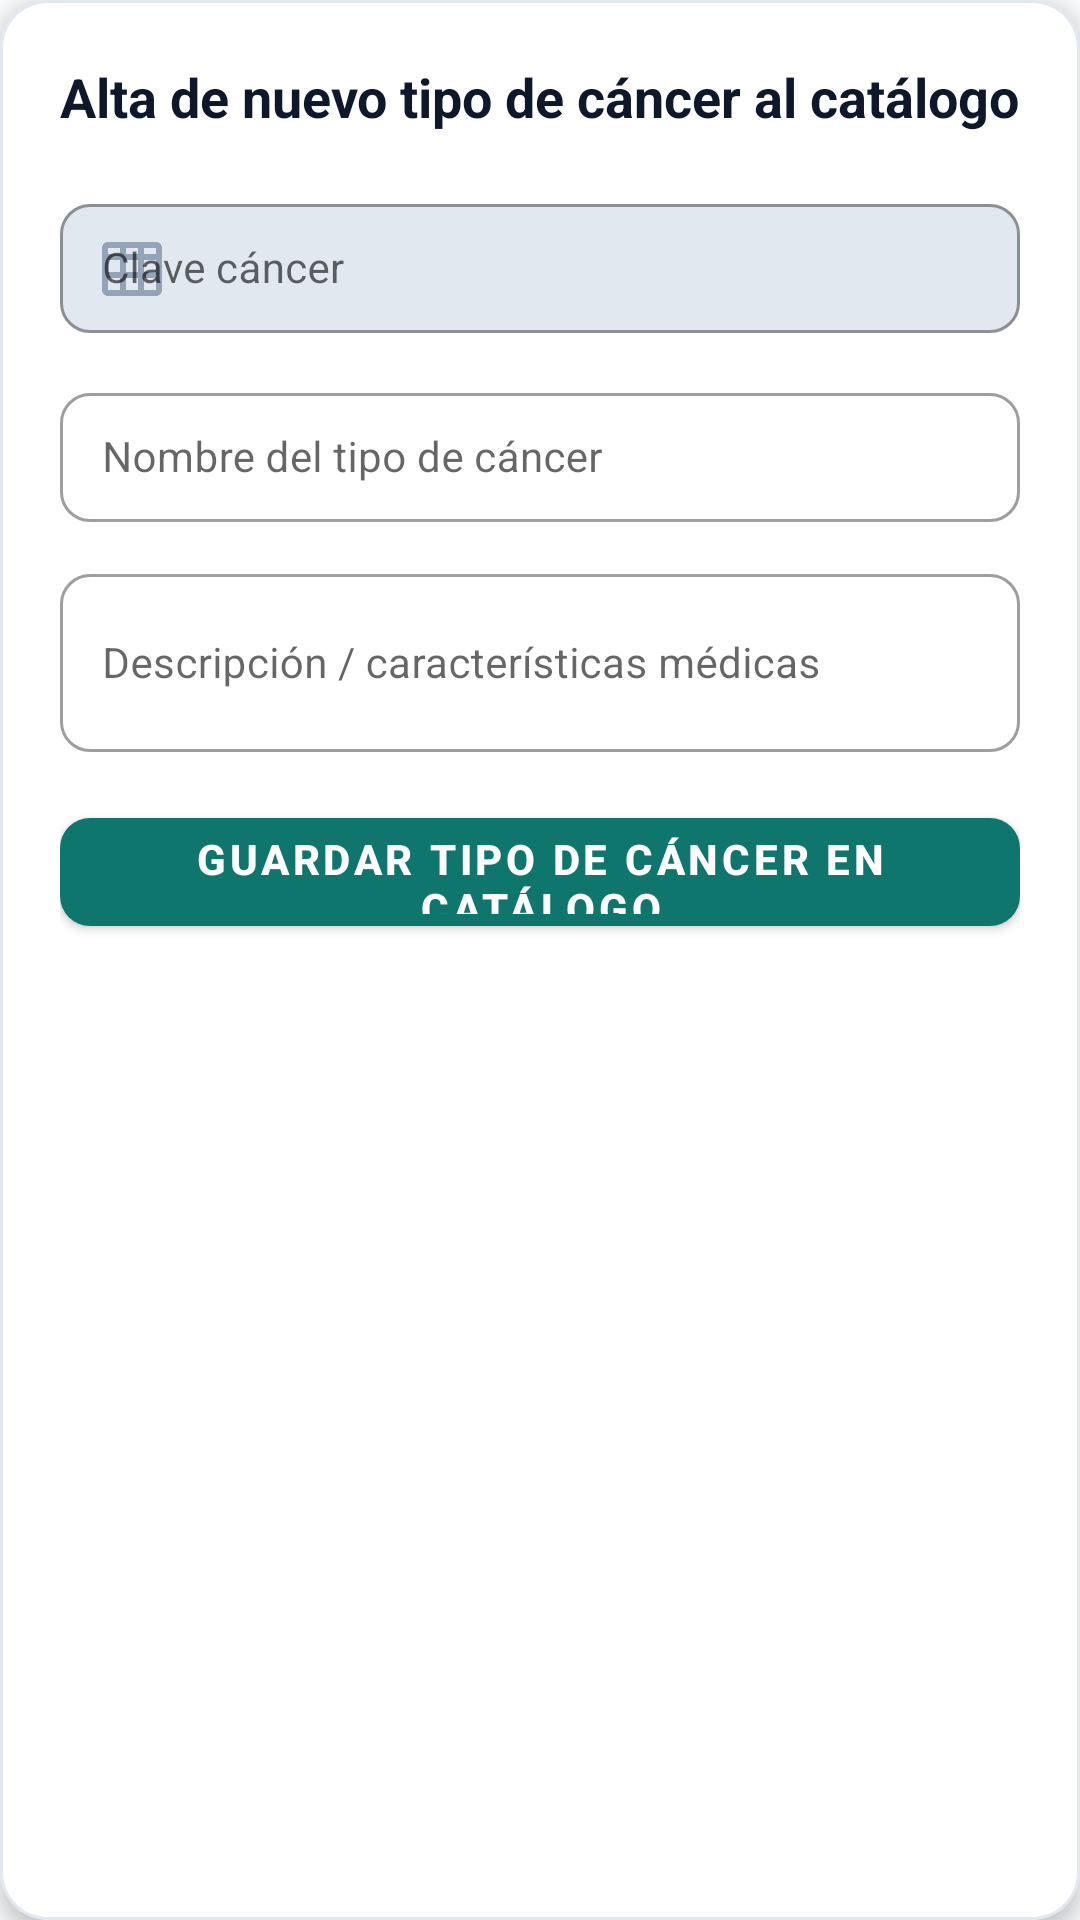

Write the Android layout XML for this screen, with the resource values it uses.
<!-- AndroidManifest.xml: application theme Theme.SistemaClinico -->
<!-- res/layout/form_insert_cancer.xml -->
<?xml version="1.0" encoding="utf-8"?>
<com.google.android.material.card.MaterialCardView xmlns:android="http://schemas.android.com/apk/res/android"
    xmlns:app="http://schemas.android.com/apk/res-auto"
    android:id="@+id/cardCancerForm"
    android:layout_width="match_parent"
    android:layout_height="wrap_content"
    app:cardBackgroundColor="@color/white"
    app:cardCornerRadius="16dp"
    app:cardElevation="4dp"
    app:strokeColor="@color/stroke_border"
    app:strokeWidth="1dp">

    <LinearLayout
        android:layout_width="match_parent"
        android:layout_height="wrap_content"
        android:orientation="vertical"
        android:padding="20dp">

        <TextView
            android:layout_width="wrap_content"
            android:layout_height="wrap_content"
            android:layout_marginBottom="16dp"
            android:text="@string/cancer_form_title"
            android:textColor="@color/text_primary"
            android:textSize="18sp"
            android:textStyle="bold" />

        <com.google.android.material.textfield.TextInputLayout
            style="@style/Widget.MaterialComponents.TextInputLayout.OutlinedBox"
            android:layout_width="match_parent"
            android:layout_height="wrap_content"
            android:layout_marginBottom="12dp"
            android:hint="@string/cancer_code_hint"
            app:boxBackgroundColor="@color/input_disabled_bg"
            app:boxCornerRadiusBottomEnd="10dp"
            app:boxCornerRadiusBottomStart="10dp"
            app:boxCornerRadiusTopEnd="10dp"
            app:boxCornerRadiusTopStart="10dp"
            app:startIconDrawable="@drawable/ic_table"
            app:startIconTint="@color/text_muted">

            <com.google.android.material.textfield.TextInputEditText
                android:id="@+id/etCancerCode"
                android:layout_width="match_parent"
                android:layout_height="wrap_content"
                android:enabled="false"
                android:paddingHorizontal="14dp"
                android:paddingVertical="12dp"
                android:textColor="@color/text_secondary"
                android:textSize="14sp" />
        </com.google.android.material.textfield.TextInputLayout>

        <com.google.android.material.textfield.TextInputLayout
            style="@style/Widget.MaterialComponents.TextInputLayout.OutlinedBox"
            android:layout_width="match_parent"
            android:layout_height="wrap_content"
            android:layout_marginBottom="12dp"
            android:hint="@string/cancer_name_hint"
            app:boxCornerRadiusBottomEnd="10dp"
            app:boxCornerRadiusBottomStart="10dp"
            app:boxCornerRadiusTopEnd="10dp"
            app:boxCornerRadiusTopStart="10dp">

            <com.google.android.material.textfield.TextInputEditText
                android:id="@+id/etCancerName"
                android:layout_width="match_parent"
                android:layout_height="wrap_content"
                android:inputType="textCapSentences"
                android:paddingHorizontal="14dp"
                android:paddingVertical="12dp"
                android:textColor="@color/text_primary"
                android:textSize="14sp" />
        </com.google.android.material.textfield.TextInputLayout>

        <com.google.android.material.textfield.TextInputLayout
            style="@style/Widget.MaterialComponents.TextInputLayout.OutlinedBox"
            android:layout_width="match_parent"
            android:layout_height="wrap_content"
            android:layout_marginBottom="16dp"
            android:hint="@string/cancer_desc_hint"
            app:boxCornerRadiusBottomEnd="10dp"
            app:boxCornerRadiusBottomStart="10dp"
            app:boxCornerRadiusTopEnd="10dp"
            app:boxCornerRadiusTopStart="10dp">

            <com.google.android.material.textfield.TextInputEditText
                android:id="@+id/etCancerDesc"
                android:layout_width="match_parent"
                android:layout_height="wrap_content"
                android:inputType="textCapSentences|textMultiLine"
                android:minLines="2"
                android:maxLines="3"
                android:paddingHorizontal="14dp"
                android:paddingVertical="12dp"
                android:textColor="@color/text_primary"
                android:textSize="14sp" />
        </com.google.android.material.textfield.TextInputLayout>

        <com.google.android.material.button.MaterialButton
            android:id="@+id/btnSaveCancer"
            android:layout_width="match_parent"
            android:layout_height="48dp"
            android:text="@string/cancer_save_btn"
            android:textColor="@color/white"
            android:textSize="14sp"
            android:textStyle="bold"
            app:backgroundTint="@color/primary_teal"
            app:cornerRadius="10dp" />

    </LinearLayout>
</com.google.android.material.card.MaterialCardView>
<!-- resources referenced by this layout -->
<resources>
  <color name="input_disabled_bg">#E2E8F0</color>
  <color name="primary_teal">#0F766E</color>
  <color name="stroke_border">#E2E8F0</color>
  <color name="text_muted">#94A3B8</color>
  <color name="text_primary">#0F172A</color>
  <color name="text_secondary">#475569</color>
  <color name="white">#FFFFFF</color>
  <!-- drawable ic_table (drawable) -->
  <vector xmlns:android="http://schemas.android.com/apk/res/android"
      android:width="24dp"
      android:height="24dp"
      android:viewportWidth="24"
      android:viewportHeight="24"
      android:tint="?attr/colorControlNormal">
    <path
        android:fillColor="@android:color/white"
        android:pathData="M20,3H4C2.9,3 2,3.9 2,5v14c0,1.1 0.9,2 2,2h16c1.1,0 2,-0.9 2,-2V5C22,3.9 21.1,3 20,3z M20,7h-4V5h4V7z M14,5v2h-4V5H14z M8,5v2H4V5H8z M4,9h4v4H4V9z M10,9h4v4h-4V9z M16,9h4v4h-4V9z M4,15h4v4H4V15z M10,15h4v4h-4V15z M16,15h4v4h-4V15z"/>
  </vector>
  <string name="cancer_code_hint">Clave cáncer</string>
  <string name="cancer_desc_hint">Descripción / características médicas</string>
  <string name="cancer_form_title">Alta de nuevo tipo de cáncer al catálogo</string>
  <string name="cancer_name_hint">Nombre del tipo de cáncer</string>
  <string name="cancer_save_btn">Guardar tipo de cáncer en catálogo</string>
  <style name="Theme.SistemaClinico" parent="Theme.MaterialComponents.DayNight.NoActionBar">
          
          <item name="colorPrimary">@color/primary_teal</item>
          <item name="colorPrimaryVariant">@color/primary_teal_dark</item>
          <item name="colorOnPrimary">@color/white</item>
          
          <item name="colorSecondary">@color/secondary_crimson</item>
          <item name="colorSecondaryVariant">@color/secondary_crimson_dark</item>
          <item name="colorOnSecondary">@color/white</item>
          
          <item name="android:statusBarColor">@color/primary_teal_dark</item>
          <item name="android:windowBackground">@color/background_light</item>
      </style>
  <color name="primary_teal_dark">#115E59</color>
  <color name="secondary_crimson">#DC2626</color>
  <color name="secondary_crimson_dark">#B91C1C</color>
  <color name="background_light">#F8FAFC</color>
</resources>
